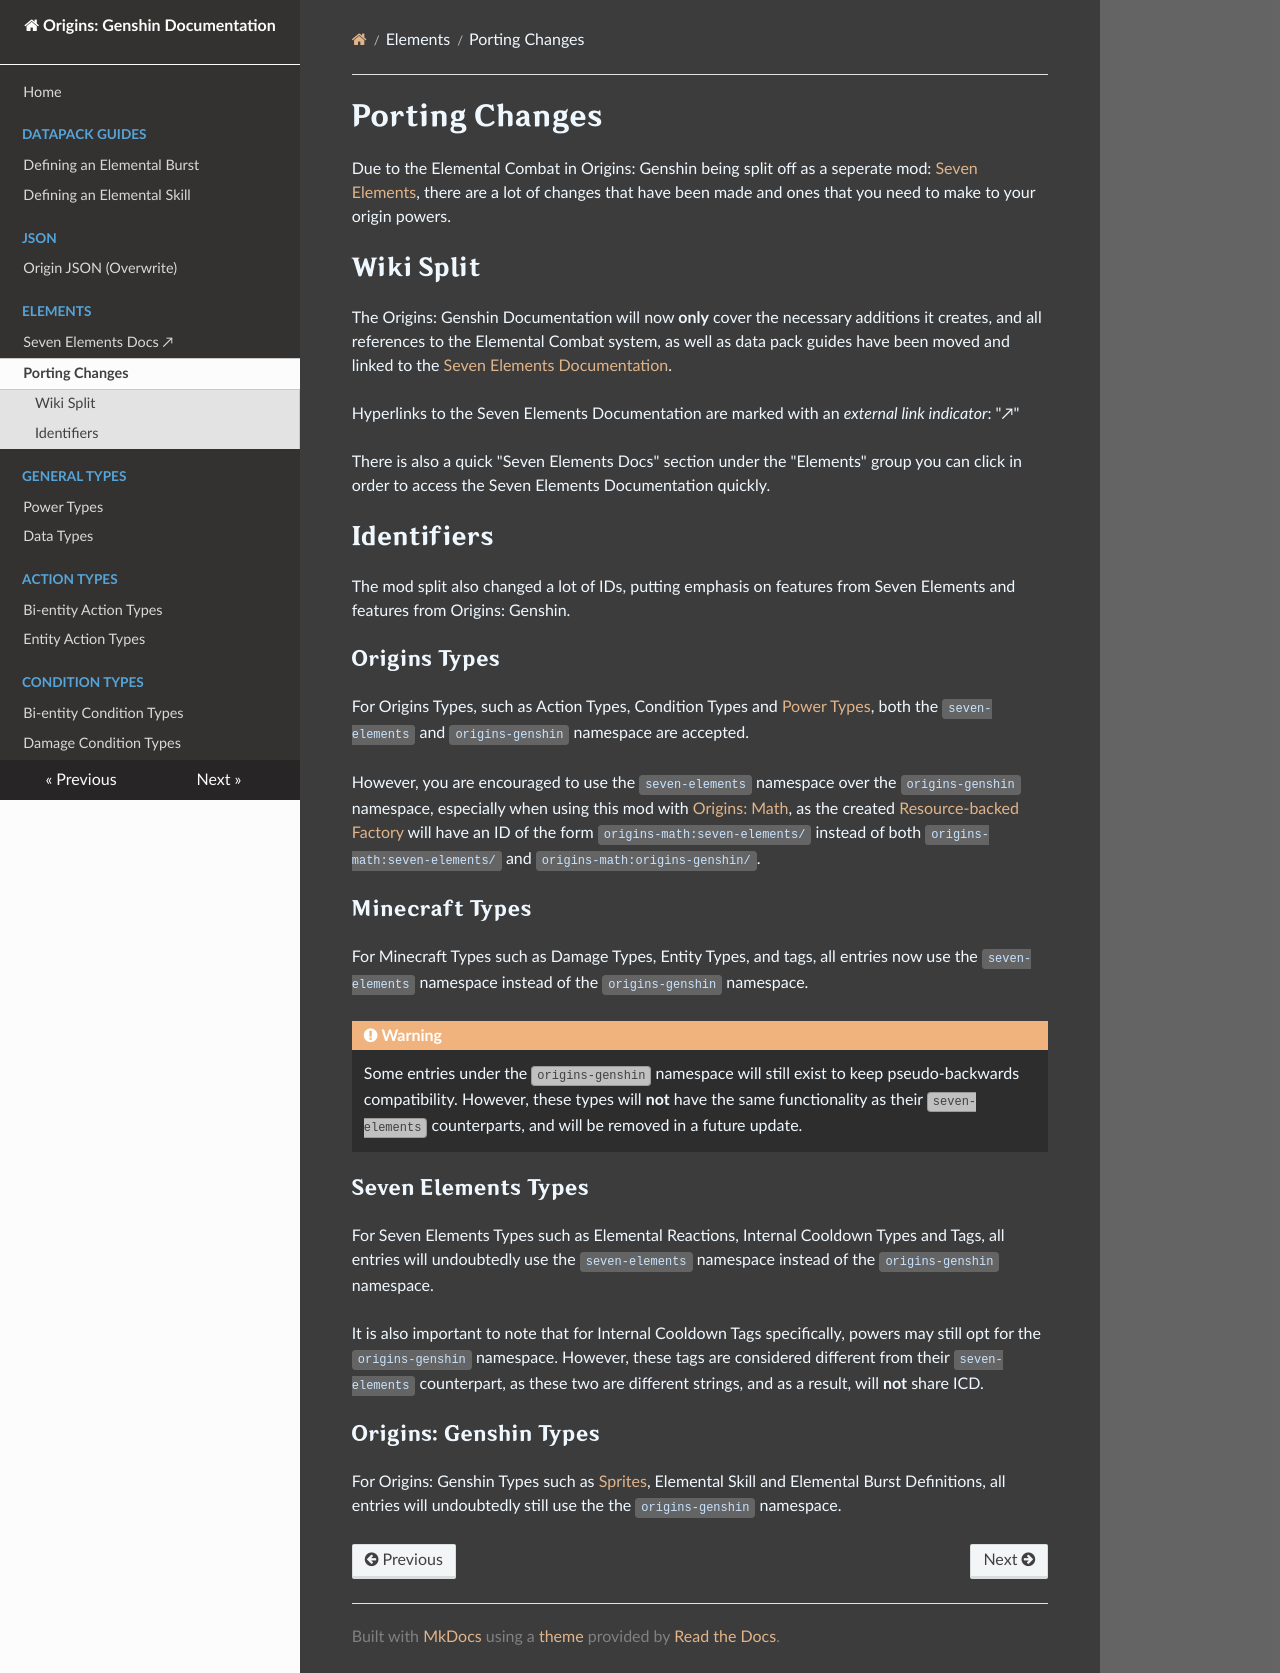

repository: xrickastley/origins-genshin-docs · page: elements/porting_changes/index.html · generator: mkdocs

# Porting Changes

Due to the Elemental Combat in Origins: Genshin being split off as a seperate mod: [Seven Elements](https://modrinth.com/mod/seven-elements), there are a lot of changes that have been made and ones that you need to make to your origin powers.

## Wiki Split

The Origins: Genshin Documentation will now **only** cover the necessary additions it creates, and all references to the Elemental Combat system, as well as data pack guides have been moved and linked to the [Seven Elements Documentation](https://xrickastley.github.io/SevenElements/wiki/). 

Hyperlinks to the Seven Elements Documentation are marked with an *external link indicator*: "↗"

There is also a quick "Seven Elements Docs" section under the "Elements" group you can click in order to access the Seven Elements Documentation quickly.

## Identifiers

The mod split also changed a lot of IDs, putting emphasis on features from Seven Elements and features from Origins: Genshin.

### Origins Types

For Origins Types, such as Action Types, Condition Types and [Power Types](../types/power_types.md), both the `seven-elements` and `origins-genshin` namespace are accepted.

However, you are encouraged to use the `seven-elements` namespace over the `origins-genshin` namespace, especially when using this mod with [Origins: Math](https://modrinth.com/mod/origins-math), as the created [Resource-backed Factory](https://origins-math.readthedocs.io/en/latest/notes/resource_backed_fields/) will have an ID of the form `origins-math:seven-elements/` instead of both `origins-math:seven-elements/` and `origins-math:origins-genshin/`.

### Minecraft Types

For Minecraft Types such as Damage Types, Entity Types, and tags, all entries now use the `seven-elements` namespace instead of the `origins-genshin` namespace. 

!!! warning
	Some entries under the `origins-genshin` namespace will still exist to keep pseudo-backwards compatibility. However, these types will **not** have the same functionality as their `seven-elements` counterparts, and will be removed in a future update.

### Seven Elements Types

For Seven Elements Types such as Elemental Reactions, Internal Cooldown Types and Tags, all entries will undoubtedly use the `seven-elements` namespace instead of the `origins-genshin` namespace. 

It is also important to note that for Internal Cooldown Tags specifically, powers may still opt for the `origins-genshin` namespace. However, these tags are considered different from their `seven-elements` counterpart, as these two are different strings, and as a result, will **not** share ICD.

### Origins: Genshin Types

For Origins: Genshin Types such as [Sprites](../misc/sprites.md), Elemental Skill and Elemental Burst Definitions, all entries will undoubtedly still use the the `origins-genshin` namespace. 
